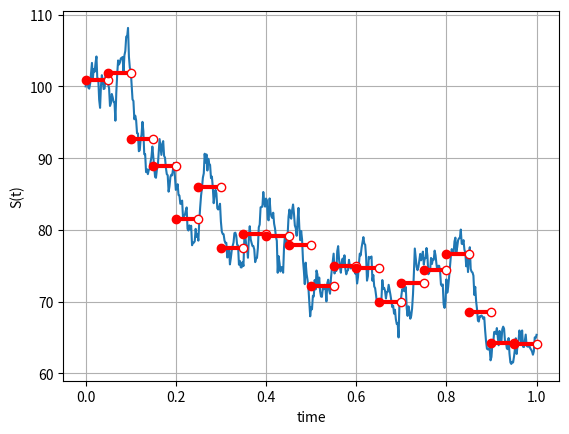

Source code (Python):
#%%
"""
Created on Thu Dec 12 2018
Random step functions  and integration
[redacted]
"""
import numpy as np
import matplotlib.pyplot as plt
from scipy.interpolate import interp1d
import scipy.integrate as integrate

def GeneratePathsGBMABM(NoOfPaths,NoOfSteps,T,r,sigma,S_0):    
    Z = np.random.normal(0.0,1.0,[NoOfPaths,NoOfSteps])
    X = np.zeros([NoOfPaths, NoOfSteps+1])
    time = np.zeros([NoOfSteps+1])
        
    X[:,0] = np.log(S_0)
    
    dt = T / float(NoOfSteps)
    for i in range(0,NoOfSteps):

        # Making sure that samples from a normal have mean 0 and variance 1

        if NoOfPaths > 1:
            Z[:,i] = (Z[:,i] - np.mean(Z[:,i])) / np.std(Z[:,i])
        X[:,i+1] = X[:,i] + (r - 0.5 * sigma * sigma) * dt + sigma * np.power(dt, 0.5)*Z[:,i]
        time[i+1] = time[i] +dt
        
    # Compute exponent of ABM

    S = np.exp(X)
    paths = {"time":time,"S":S}
    return paths

def mainCalculation():
    NoOfPaths = 1
    NoOfSteps = 500
    T         = 1
    r         = 0.05
    sigma     = 0.4
    S_0       = 100
    
    Paths = GeneratePathsGBMABM(NoOfPaths,NoOfSteps,T,r,sigma,S_0)
    timeGrid = Paths["time"]
    S = Paths["S"]
        
    plt.figure(1)
    plt.plot(timeGrid, np.transpose(S))   
    plt.grid()
    plt.xlabel("time")
    plt.ylabel("S(t)")

    m          = 20
    pathNumber = 0 
    f = interp1d(timeGrid, S[pathNumber,:])
    
    for k in range(1,m*T+1):
        tGrid = np.linspace(float((k-1))/m, float(k)/m, 100)
        g_m   = m * integrate.trapezoid(np.squeeze(f(tGrid)),np.squeeze(tGrid))
        plt.plot(tGrid,g_m * np.ones([len(tGrid),1]),'-r',linewidth=3.0)
        plt.plot(tGrid[0],g_m,'or')
        plt.plot(tGrid[-1],g_m,'or',markerfacecolor =[1,1,1])
    
    plt.show()
        
mainCalculation()
